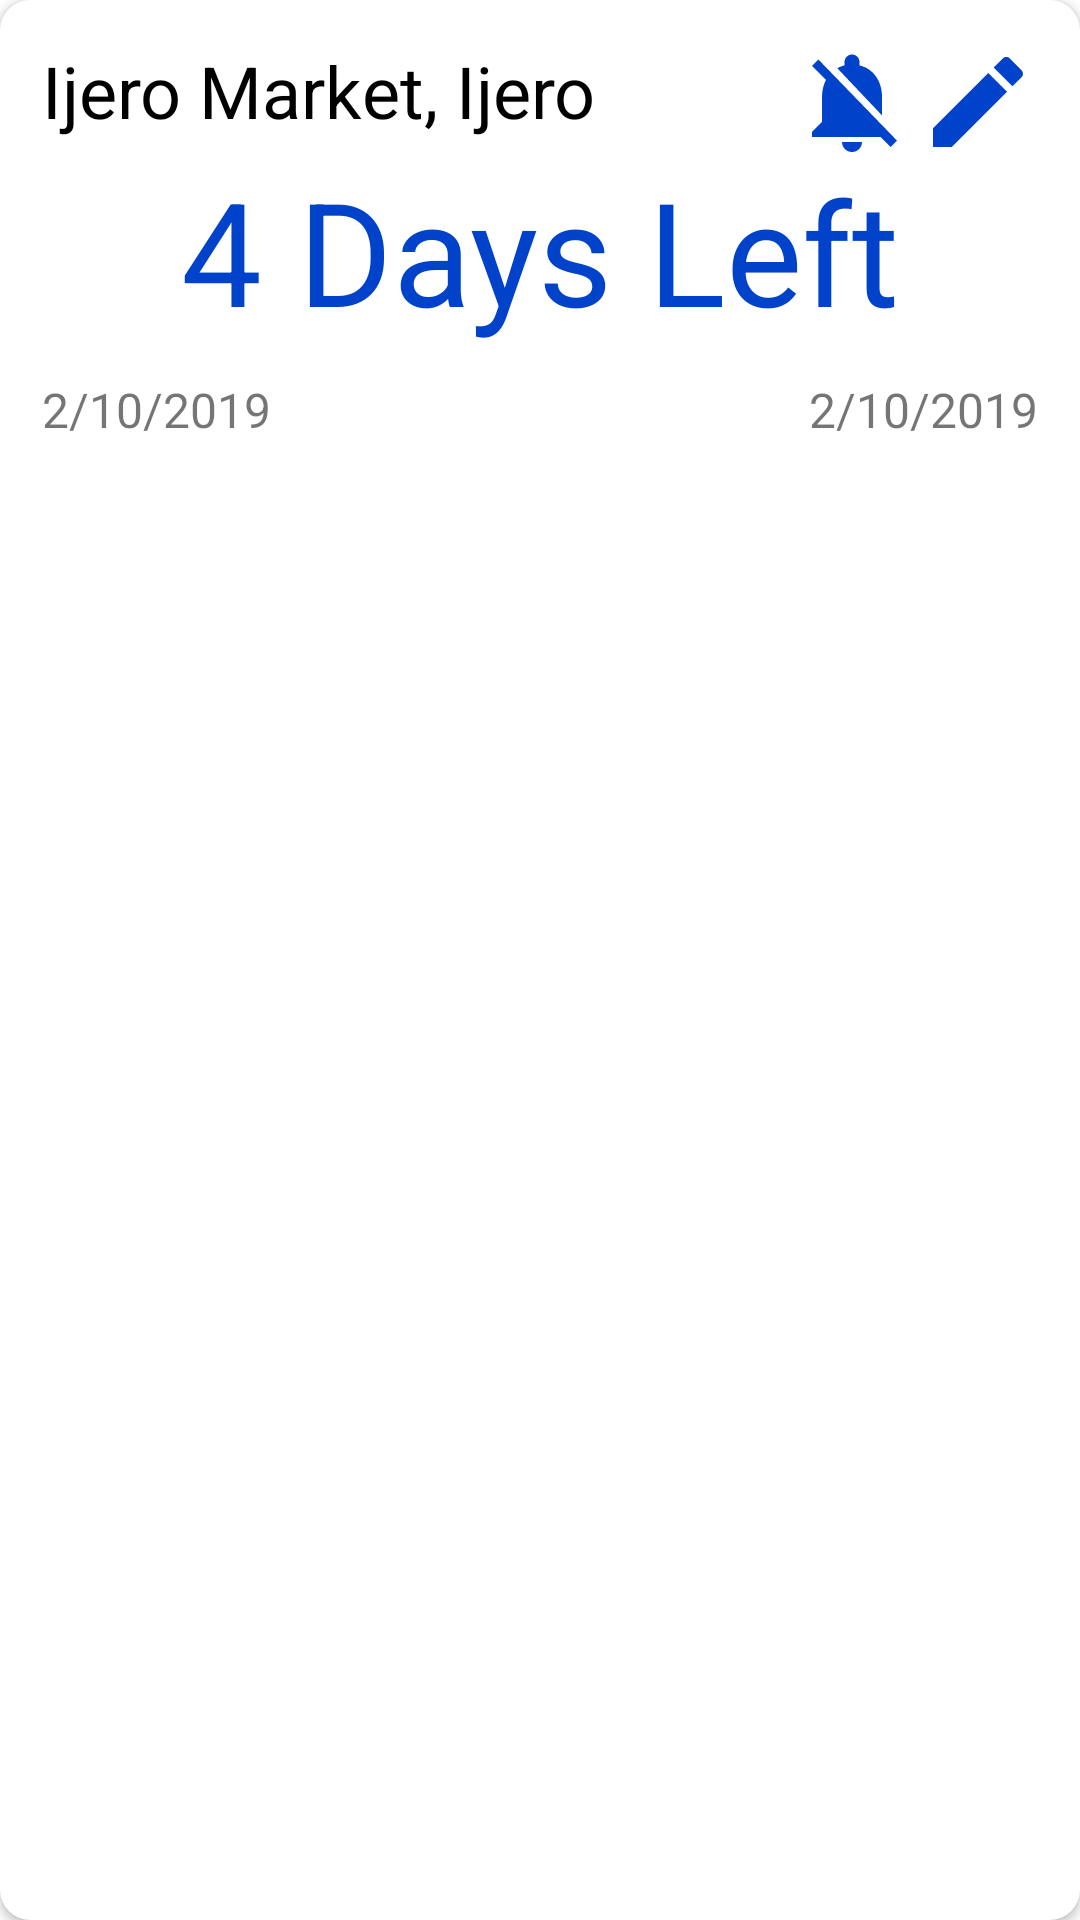

Here is an Android app screen rendered from its layout file. Give the layout XML and the strings, colors and styles it references.
<!-- AndroidManifest.xml: application theme Theme.MarketDay -->
<!-- res/layout/market_card.xml -->
<?xml version="1.0" encoding="utf-8"?>
<androidx.cardview.widget.CardView xmlns:android="http://schemas.android.com/apk/res/android"
    android:layout_width="match_parent"
    android:layout_height="wrap_content"
    xmlns:app="http://schemas.android.com/apk/res-auto"
    android:layout_marginTop="8dp"
    android:layout_marginEnd="8dp"
    android:layout_marginStart="8dp"
    app:cardCornerRadius="10dp">

    <RelativeLayout
        android:layout_width="wrap_content"
        android:layout_height="wrap_content"
        android:layout_margin="4dp"
        android:padding="10dp">

        <TextView
            android:id="@+id/name_location_txtView"
            android:layout_width="wrap_content"
            android:layout_height="wrap_content"
            android:layout_alignParentStart="true"
            android:layout_alignParentTop="true"
            android:layout_toStartOf="@+id/favourite_icon"
            android:text="@string/ijero_market_ijero"
            android:textColor="@color/black"
            android:textSize="24sp" />

        <ImageView
            android:id="@+id/favourite_icon"
            android:layout_width="40dp"
            android:layout_height="40dp"
            android:layout_alignParentTop="true"
            android:layout_marginStart="2dp"
            android:layout_toStartOf="@id/edit_icon"
            android:contentDescription="@string/notification_icon"
            android:tag="2"
            android:src="@drawable/ic_notifications_off" />

        <ImageView
            android:id="@+id/edit_icon"
            android:layout_width="40dp"
            android:layout_height="40dp"
            android:src="@drawable/ic_edit"
            android:layout_marginStart="2dp"
            android:layout_alignParentTop="true"
            android:layout_alignParentEnd="true"
            android:contentDescription="@string/edit_market"/>

        <TextView
            android:id="@+id/days_left_txtView"
            android:layout_width="wrap_content"
            android:layout_height="wrap_content"
            android:text="4 Days Left"
            android:textSize="48sp"
            android:textColor="@color/secondary_dark"
            android:layout_centerHorizontal="true"
            android:layout_marginTop="5dp"
            android:layout_below="@id/name_location_txtView"/>

        <TextView
            android:id="@+id/current_date_txtView"
            android:layout_width="wrap_content"
            android:layout_height="wrap_content"
            android:text="@string/date"
            android:layout_marginTop="10dp"
            android:textSize="16sp"
            android:layout_below="@id/days_left_txtView"
            android:layout_alignParentStart="true" />

        <TextView
            android:id="@+id/next_market_date_txtView"
            android:layout_width="wrap_content"
            android:layout_height="wrap_content"
            android:text="@string/date"
            android:layout_marginTop="10dp"
            android:textSize="16sp"
            android:layout_below="@id/days_left_txtView"
            android:layout_alignParentEnd="true" />

    </RelativeLayout>

</androidx.cardview.widget.CardView>
<!-- resources referenced by this layout -->
<resources>
  <color name="black">#FF000000</color>
  <color name="secondary_dark">#0043ca</color>
  <!-- drawable ic_edit (drawable) -->
  <vector android:height="24dp" android:tint="#0043CA"
      android:viewportHeight="24" android:viewportWidth="24"
      android:width="24dp" xmlns:android="http://schemas.android.com/apk/res/android">
      <path android:fillColor="@android:color/white" android:pathData="M3,17.25V21h3.75L17.81,9.94l-3.75,-3.75L3,17.25zM20.71,7.04c0.39,-0.39 0.39,-1.02 0,-1.41l-2.34,-2.34c-0.39,-0.39 -1.02,-0.39 -1.41,0l-1.83,1.83 3.75,3.75 1.83,-1.83z"/>
  </vector>
  <!-- drawable ic_notifications_off (drawable) -->
  <vector android:height="24dp" android:tint="#0043CA"
      android:viewportHeight="24" android:viewportWidth="24"
      android:width="24dp" xmlns:android="http://schemas.android.com/apk/res/android">
      <path android:fillColor="@android:color/white" android:pathData="M20,18.69L7.84,6.14 5.27,3.49 4,4.76l2.8,2.8v0.01c-0.52,0.99 -0.8,2.16 -0.8,3.42v5l-2,2v1h13.73l2,2L21,19.72l-1,-1.03zM12,22c1.11,0 2,-0.89 2,-2h-4c0,1.11 0.89,2 2,2zM18,14.68L18,11c0,-3.08 -1.64,-5.64 -4.5,-6.32L13.5,4c0,-0.83 -0.67,-1.5 -1.5,-1.5s-1.5,0.67 -1.5,1.5v0.68c-0.15,0.03 -0.29,0.08 -0.42,0.12 -0.1,0.03 -0.2,0.07 -0.3,0.11h-0.01c-0.01,0 -0.01,0 -0.02,0.01 -0.23,0.09 -0.46,0.2 -0.68,0.31 0,0 -0.01,0 -0.01,0.01L18,14.68z"/>
  </vector>
  <string name="date">2/10/2019</string>
  <string name="edit_market">Edit Market</string>
  <string name="ijero_market_ijero">Ijero Market, Ijero</string>
  <string name="notification_icon">Notification Icon</string>
  <style name="Theme.MarketDay" parent="Theme.MaterialComponents.DayNight.DarkActionBar">
          
          <item name="colorPrimary">#00e575</item>
          <item name="colorPrimaryVariant">#66ffa5</item>
          <item name="colorOnPrimary">#00b147</item>
          
          <item name="colorSecondary">#536dfe</item>
          <item name="colorSecondaryVariant">#8f9bff</item>
          <item name="colorOnSecondary">#0043ca</item>
          
          <item name="android:statusBarColor" tools:targetApi="l">?attr/colorPrimaryVariant</item>
          
      </style>
</resources>
